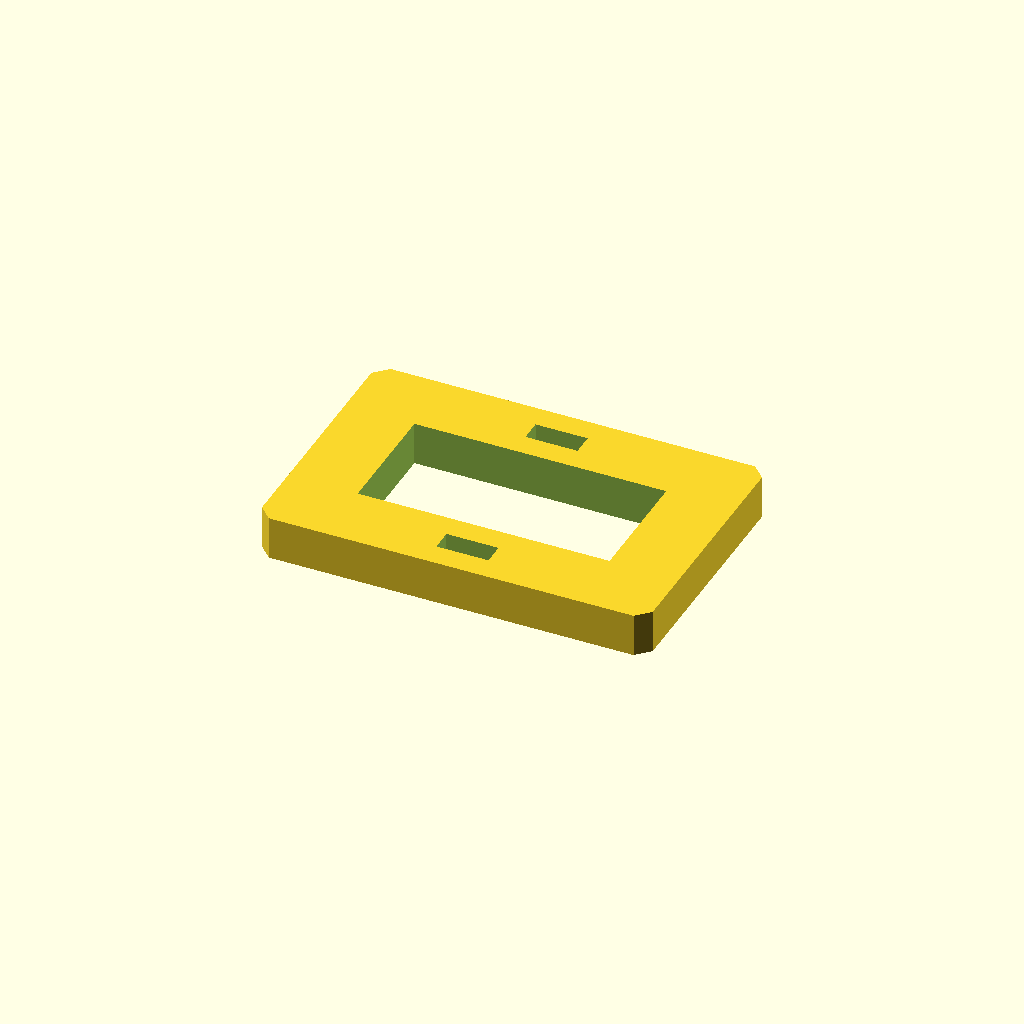
Cell 1: rendered with the file's own defaults.
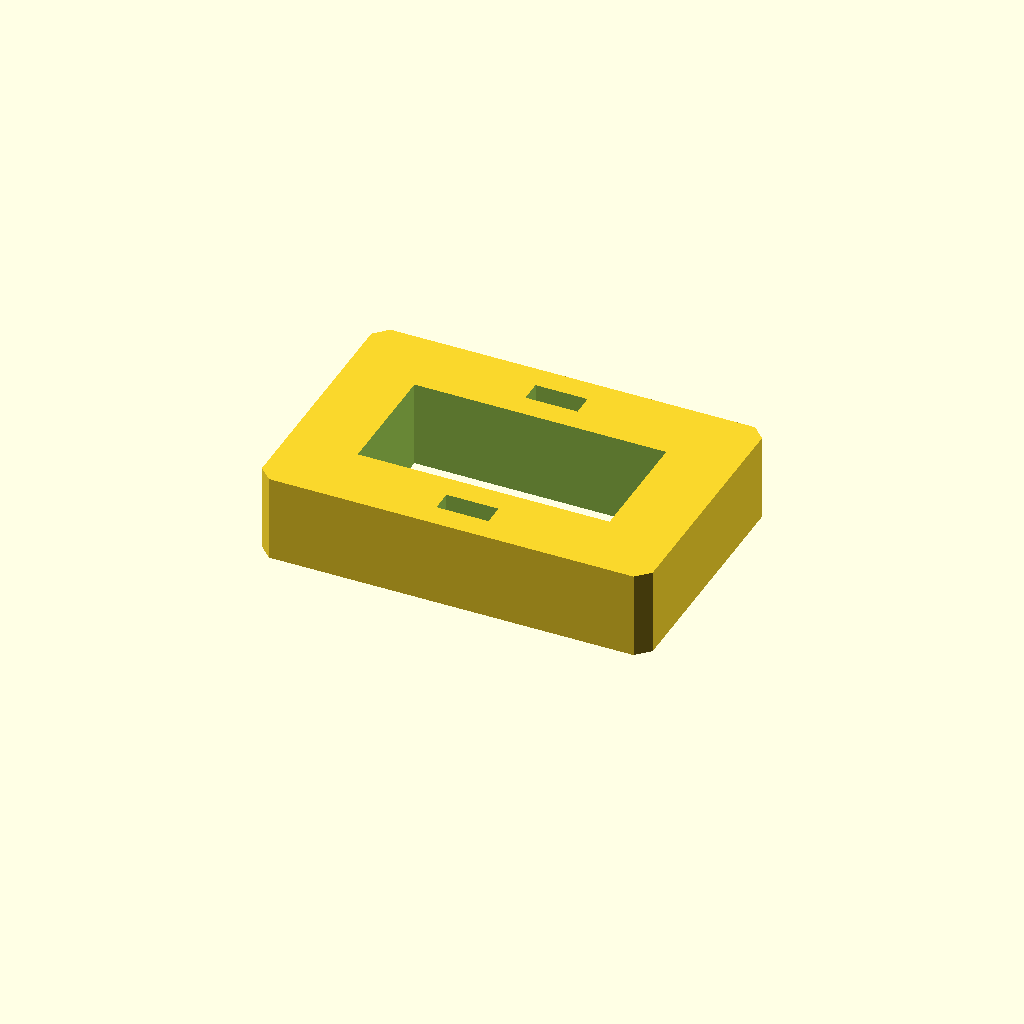
Cell 2 — plate_t set to 20, the other parameters unchanged.
All cells are drawn from one camera (rotation 55°, 0°, 25°, orthographic, colour scheme Cornfield), so only the parameter changes between them.
OpenSCAD source file optional_data/data/sketch3/frameplates/part_0175.scad:
$fn = 32;

// ----------------------------------------------------------------------
// Frame plate: 90 x 60 frame, 16 mm rails
// ----------------------------------------------------------------------

// --- parameters (mm) ---
plate_l = 90;             // plate length, X
plate_w = 60;             // plate width, Y
plate_t = 10;             // plate thickness, Z (extrusion height)
corner_c = 3;             // corner chamfer
frame_bar = 16;           // frame rail width
slot_l = 12;              // adjustment slot length
slot_w = 5;               // adjustment slot width

win_l = plate_l - 2 * frame_bar;  // window length
win_w = plate_w - 2 * frame_bar;  // window width

profile = [[3, 0], [87, 0], [90, 3], [90, 57], [87, 60], [3, 60], [0, 57], [0, 3]];  // primary outline, 8 points, counter clockwise
void_1 = [[16, 16], [74, 16], [74, 44], [16, 44]];  // the window, 4 points
void_2 = [[39, 5.5], [51, 5.5], [51, 10.5], [39, 10.5]];  // adjustment slot, 4 points
void_3 = [[39, 49.5], [51, 49.5], [51, 54.5], [39, 54.5]];  // adjustment slot, 4 points

// --- the one profile operation ---
difference() {
  linear_extrude(height = plate_t) polygon(points = profile);
  translate([0, 0, -1])
    linear_extrude(height = plate_t + 2) polygon(points = void_1);
  translate([0, 0, -1])
    linear_extrude(height = plate_t + 2) polygon(points = void_2);
  translate([0, 0, -1])
    linear_extrude(height = plate_t + 2) polygon(points = void_3);
}
Customizer parameters (derived from the source; name, type, default, range or options):
plate_l: number, default 90
plate_w: number, default 60
plate_t: number, default 10
corner_c: number, default 3
frame_bar: number, default 16
slot_l: number, default 12
slot_w: number, default 5
